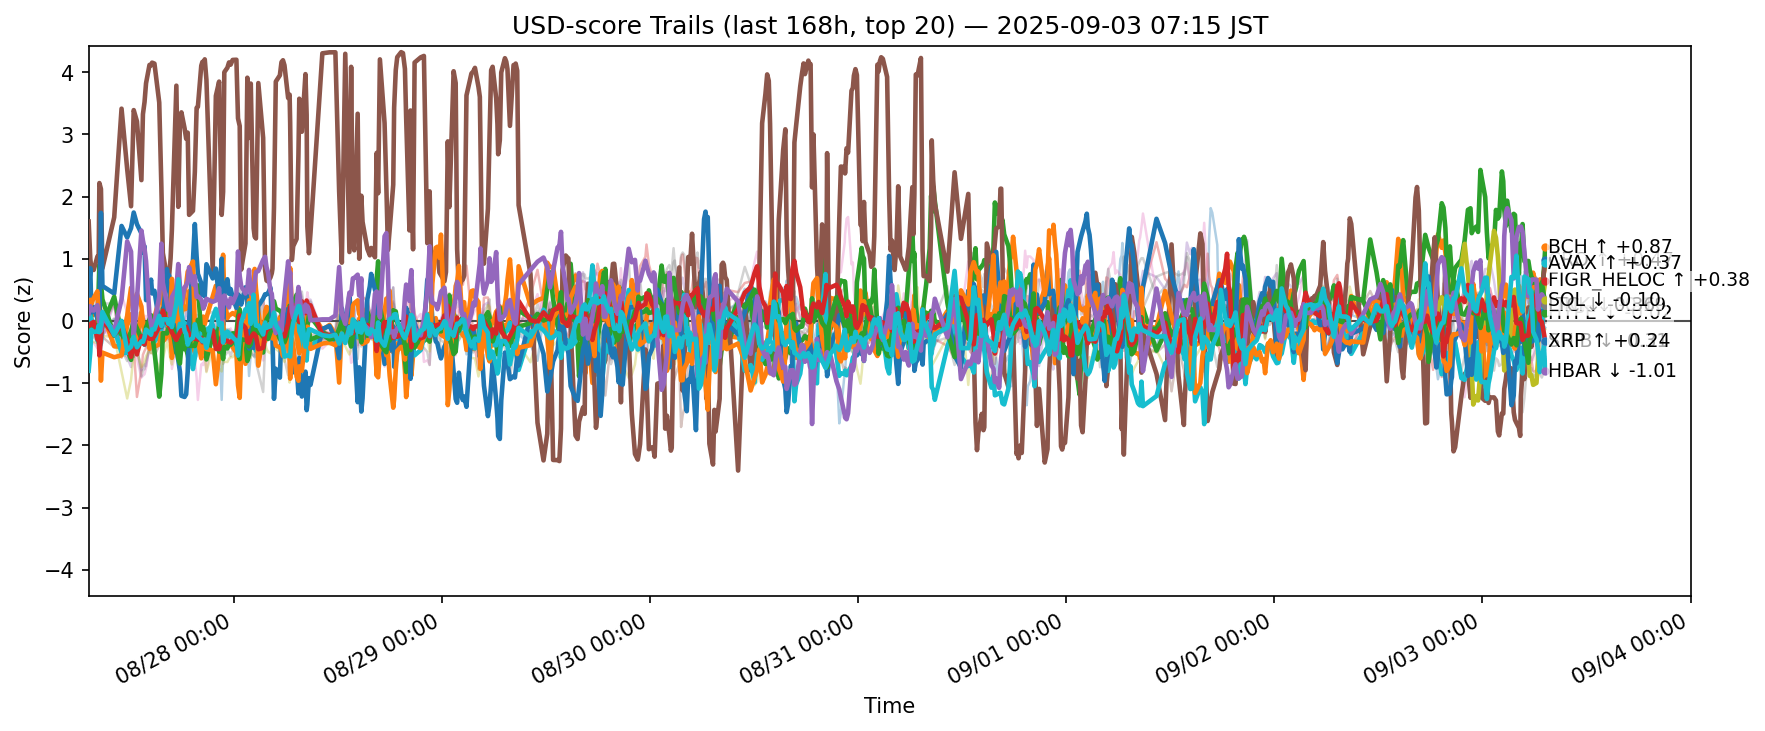

Source data for this figure (header and first rows):
ts, side, symbol, score
2025-08-26 22:15:43.009407+00:00, usd, ADA, -0.1365
2025-08-26 22:15:43.009407+00:00, usd, AVAX, -0.1327
2025-08-26 22:15:43.009407+00:00, usd, BCH, 0.275
2025-08-26 22:15:43.009407+00:00, usd, BNB, -0.5448
2025-08-26 22:15:43.009407+00:00, usd, BTC, 0.09524
2025-08-26 22:15:43.009407+00:00, usd, CRO, 1.598
2025-08-26 22:15:43.009407+00:00, usd, DOGE, 0.3233
2025-08-26 22:15:43.009407+00:00, usd, ETH, 0.4549
2025-08-26 22:15:43.009407+00:00, usd, HBAR, 0.4573
2025-08-26 22:15:43.009407+00:00, usd, HYPE, 0.4369
2025-08-26 22:15:43.009407+00:00, usd, LINK, 0.322
2025-08-26 22:15:43.009407+00:00, usd, LTC, -0.4261
2025-08-26 22:15:43.009407+00:00, usd, SHIB, -0.08335
2025-08-26 22:15:43.009407+00:00, usd, SOL, 0.1156
2025-08-26 22:15:43.009407+00:00, usd, SUI, -0.1558
2025-08-26 22:15:43.009407+00:00, usd, TON, -0.5169
2025-08-26 22:15:43.009407+00:00, usd, TRX, -0.6257
2025-08-26 22:15:43.009407+00:00, usd, UNI, -0.09801
2025-08-26 22:15:43.009407+00:00, usd, XLM, -0.6134
2025-08-26 22:15:43.009407+00:00, usd, XRP, -0.8013
2025-08-26 22:26:58.318746+00:00, usd, ADA, 0.02719
2025-08-26 22:26:58.318746+00:00, usd, AVAX, 0.006846
2025-08-26 22:26:58.318746+00:00, usd, BCH, 0.2118
2025-08-26 22:26:58.318746+00:00, usd, BNB, -0.2885
2025-08-26 22:26:58.318746+00:00, usd, BTC, -0.1987
2025-08-26 22:26:58.318746+00:00, usd, CRO, 1
2025-08-26 22:26:58.318746+00:00, usd, DOGE, 0.1073
2025-08-26 22:26:58.318746+00:00, usd, ETH, 0.03989
2025-08-26 22:26:58.318746+00:00, usd, HBAR, 0.09018
2025-08-26 22:26:58.318746+00:00, usd, HYPE, 0.8487
2025-08-26 22:26:58.318746+00:00, usd, LINK, 0.3391
2025-08-26 22:26:58.318746+00:00, usd, LTC, -0.2322
2025-08-26 22:26:58.318746+00:00, usd, SHIB, -0.07072
2025-08-26 22:26:58.318746+00:00, usd, SOL, 0.2364
2025-08-26 22:26:58.318746+00:00, usd, SUI, -0.09149
2025-08-26 22:26:58.318746+00:00, usd, TON, -0.4017
2025-08-26 22:26:58.318746+00:00, usd, TRX, -0.4561
2025-08-26 22:26:58.318746+00:00, usd, UNI, -0.2171
2025-08-26 22:26:58.318746+00:00, usd, XLM, -0.5069
2025-08-26 22:26:58.318746+00:00, usd, XRP, -0.5
2025-08-26 22:34:35.108290+00:00, usd, ADA, -0.1061
2025-08-26 22:34:35.108290+00:00, usd, AVAX, 0.09517
2025-08-26 22:34:35.108290+00:00, usd, BCH, -0.007835
2025-08-26 22:34:35.108290+00:00, usd, BNB, -0.05721
2025-08-26 22:34:35.108290+00:00, usd, BTC, -0.1861
2025-08-26 22:34:35.108290+00:00, usd, CRO, 0.8289
2025-08-26 22:34:35.108290+00:00, usd, DOGE, 0.06677
2025-08-26 22:34:35.108290+00:00, usd, ETH, 0.1957
2025-08-26 22:34:35.108290+00:00, usd, HBAR, 0.004041
2025-08-26 22:34:35.108290+00:00, usd, HYPE, 0.1384
2025-08-26 22:34:35.108290+00:00, usd, LINK, 0.2737
2025-08-26 22:34:35.108290+00:00, usd, LTC, -0.05101
2025-08-26 22:34:35.108290+00:00, usd, SHIB, -0.03788
2025-08-26 22:34:35.108290+00:00, usd, SOL, 0.1773
2025-08-26 22:34:35.108290+00:00, usd, SUI, -0.06692
2025-08-26 22:34:35.108290+00:00, usd, TON, -0.3698
2025-08-26 22:34:35.108290+00:00, usd, TRX, -0.2858
2025-08-26 22:34:35.108290+00:00, usd, UNI, -0.1877
2025-08-26 22:34:35.108290+00:00, usd, XLM, -0.3377
2025-08-26 22:34:35.108290+00:00, usd, XRP, -0.1417
... 12,340 more rows
